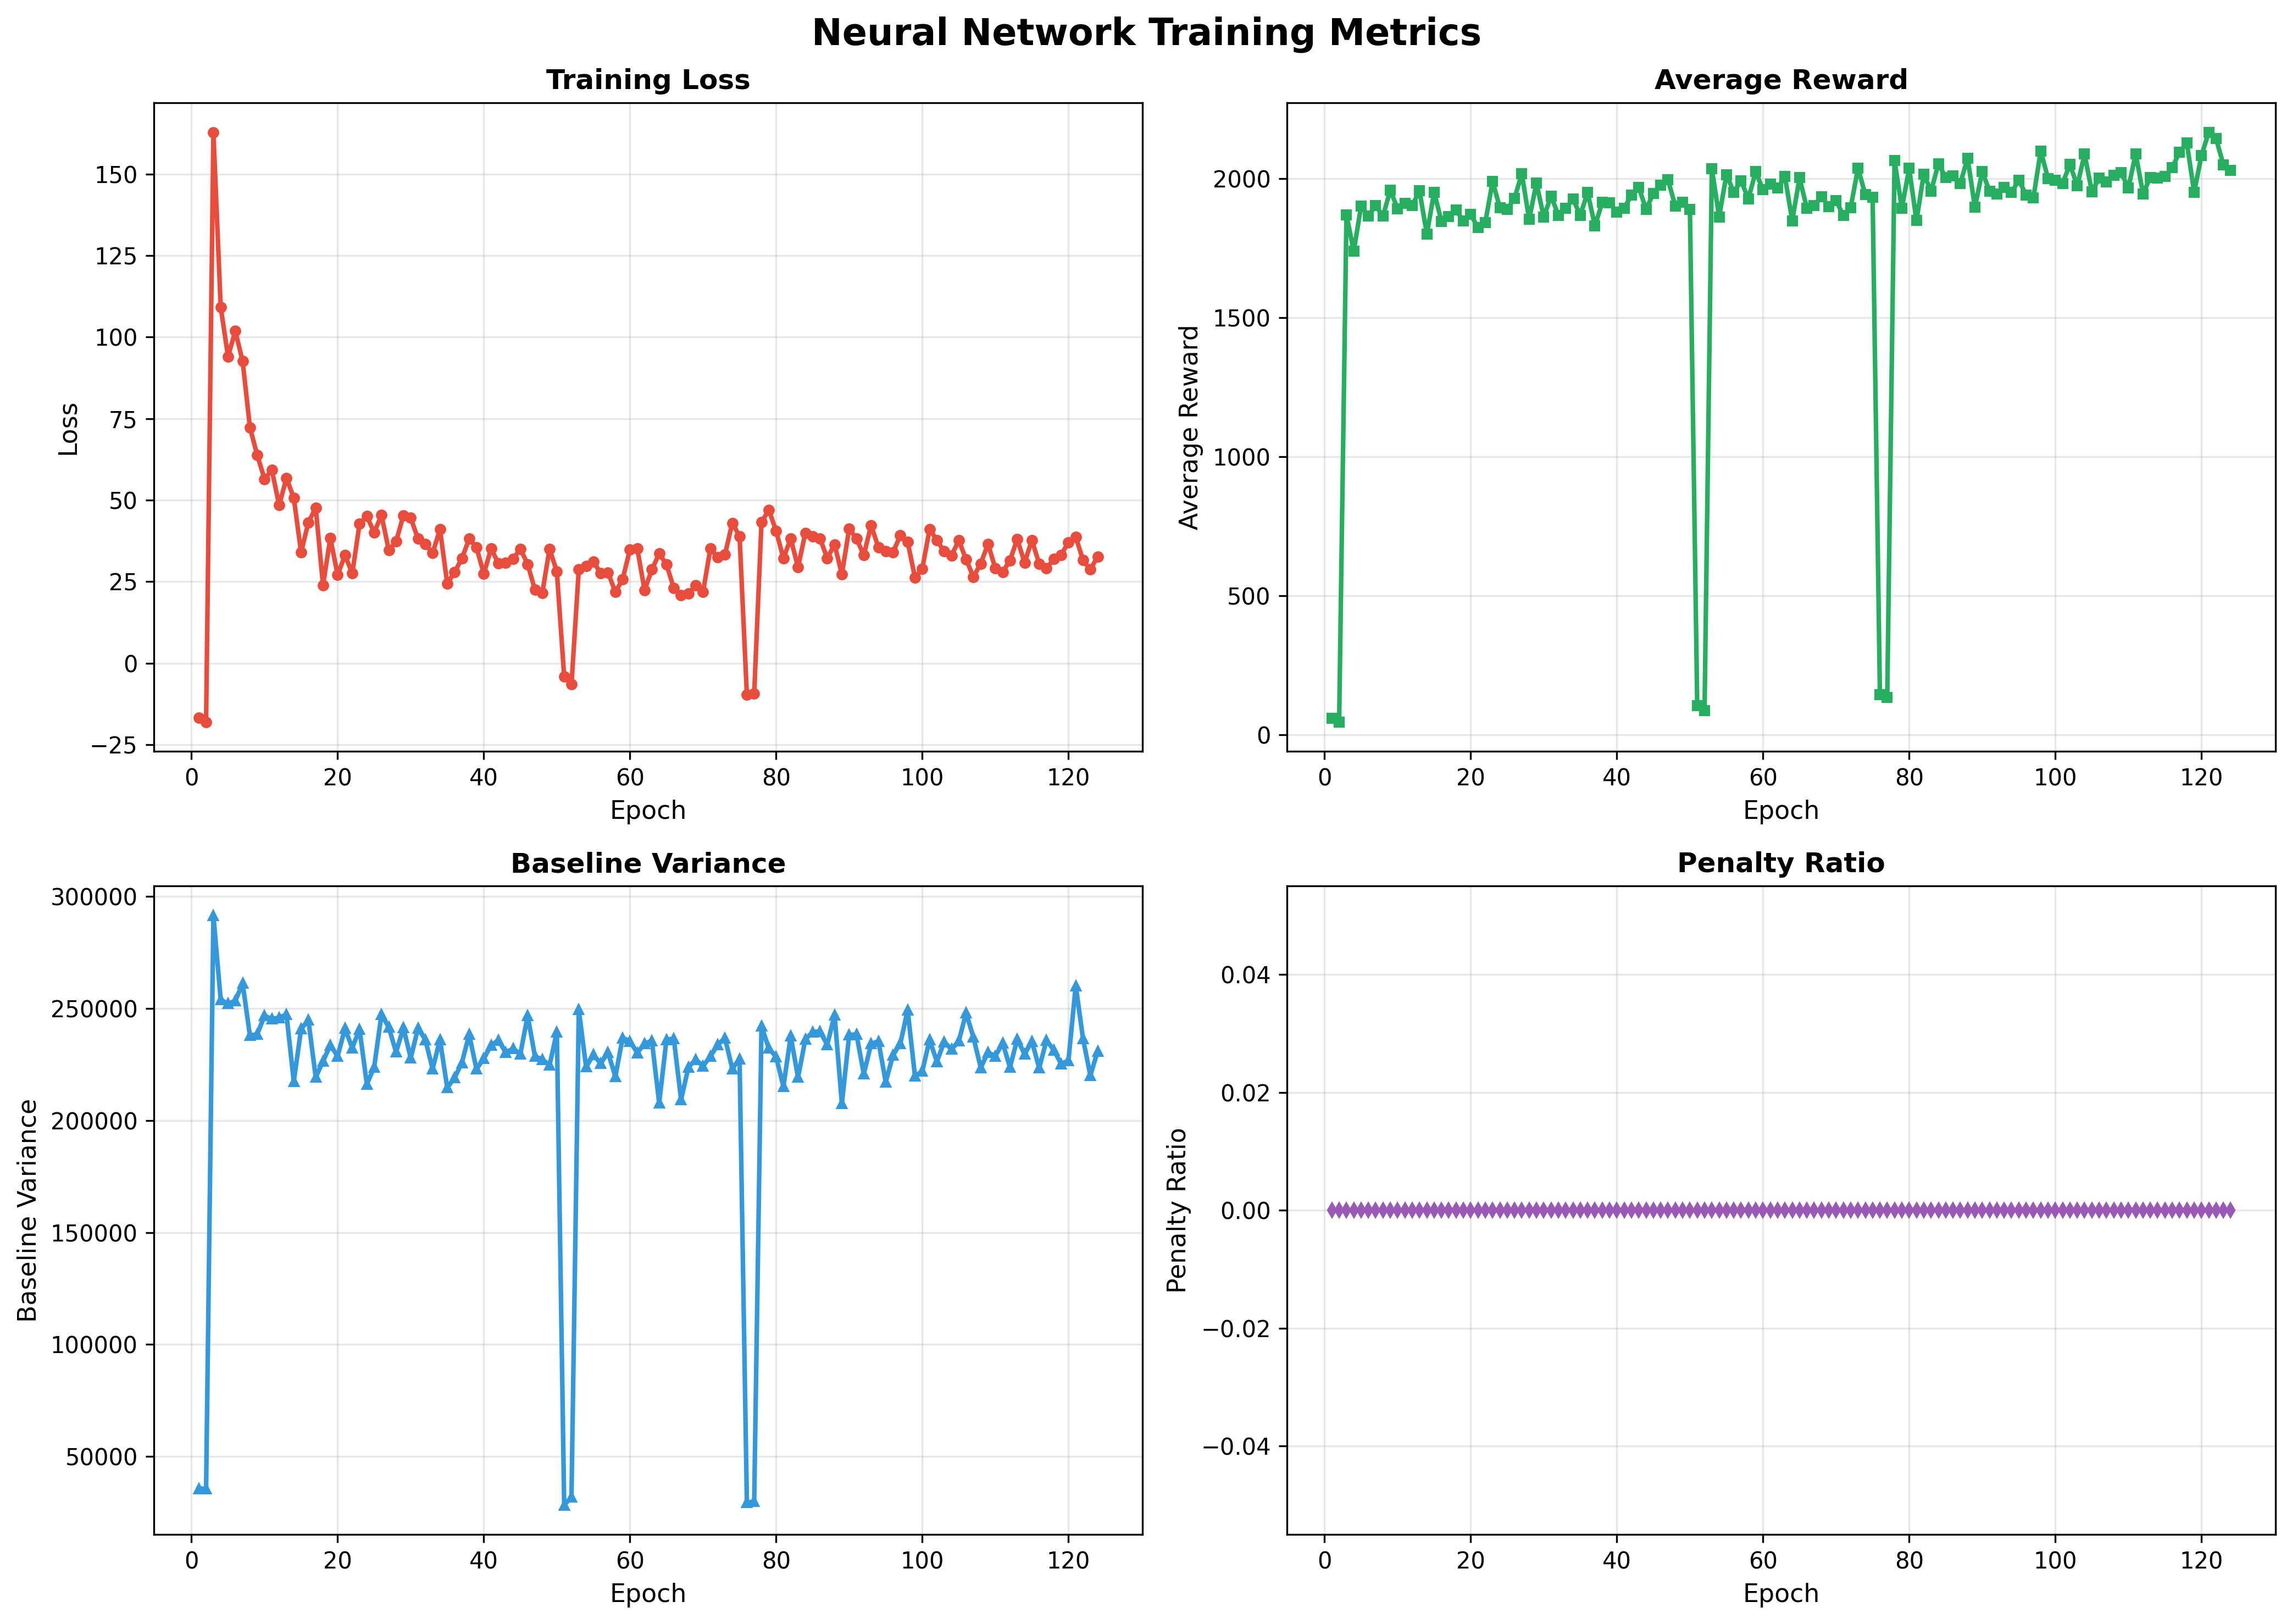

Values plotted in this chart, from the file beside it:
epoch, loss, avg_reward, baseline_variance, penalty_ratio, max_memory_load_percent, val_reward
1, -16.7, 58.51, 35747, 0.0, nan, 
2, -17.99, 45.86, 35729, 0.0, nan, 
3, 162.8, 1869, 291410, 0.0, nan, 
4, 109.2, 1738, 253761, 0.0, nan, 
5, 94.07, 1900, 252047, 0.0, nan, 1212
6, 101.9, 1865, 253288, 0.0, nan, 
7, 92.61, 1902, 261077, 0.0, nan, 
8, 72.29, 1864, 237778, 0.0, nan, 
9, 63.8, 1958, 238441, 0.0, nan, 
10, 56.51, 1891, 246684, 0.0, nan, 1465
11, 59.22, 1911, 245164, 0.0, nan, 
12, 48.45, 1902, 245847, 0.0, nan, 
13, 56.79, 1955, 247159, 0.0, nan, 
14, 50.69, 1799, 217321, 0.0, nan, 
15, 34.03, 1951, 240751, 0.0, nan, 1375
16, 43.19, 1846, 244699, 0.0, nan, 
17, 47.71, 1863, 219225, 0.0, nan, 
18, 23.92, 1886, 226286, 0.0, nan, 
19, 38.41, 1846, 233594, 0.0, nan, 
20, 27.05, 1871, 228551, 0.0, nan, 1292
21, 33.15, 1823, 240966, 0.0, nan, 
22, 27.55, 1842, 232308, 0.0, nan, 
23, 42.71, 1989, 240609, 0.0, nan, 
24, 45.06, 1894, 216081, 0.0, nan, 
25, 40.12, 1889, 223728, 0.0, nan, 1407
26, 45.42, 1929, 247235, 0.0, nan, 
27, 34.63, 2017, 241467, 0.0, nan, 
28, 37.3, 1852, 230451, 0.0, nan, 
29, 45.35, 1983, 241241, 0.0, nan, 
30, 44.57, 1860, 227802, 0.0, nan, 1193
31, 38.14, 1937, 241021, 0.0, nan, 
32, 36.46, 1868, 235945, 0.0, nan, 
33, 33.78, 1892, 222919, 0.0, nan, 
34, 41.05, 1926, 235962, 0.0, nan, 
35, 24.41, 1867, 214571, 0.0, nan, 1301
36, 27.93, 1950, 218937, 0.0, nan, 
37, 32.1, 1829, 225664, 0.0, nan, 
38, 38.15, 1913, 238259, 0.0, nan, 
39, 35.52, 1912, 222826, 0.0, nan, 
40, 27.41, 1878, 227541, 0.0, nan, 1170
41, 35.15, 1892, 233475, 0.0, nan, 
42, 30.61, 1940, 235723, 0.0, nan, 
43, 30.8, 1968, 230295, 0.0, nan, 
44, 31.95, 1889, 232018, 0.0, nan, 
45, 35.06, 1946, 229510, 0.0, nan, 1174
46, 30.37, 1975, 246628, 0.0, nan, 
47, 22.51, 1994, 228561, 0.0, nan, 
48, 21.47, 1901, 227180, 0.0, nan, 
49, 35.09, 1914, 224540, 0.0, nan, 
50, 28.07, 1889, 239401, 0.0, nan, 1334
51, -4.029, 104, 28415, 0.0, nan, 
52, -6.503, 85.79, 31906, 0.0, nan, 
53, 28.78, 2036, 249332, 0.0, nan, 
54, 29.77, 1861, 223814, 0.0, nan, 
55, 31.15, 2014, 229184, 0.0, nan, 1204
56, 27.58, 1950, 225339, 0.0, nan, 
57, 27.81, 1991, 230279, 0.0, nan, 
58, 21.83, 1927, 219489, 0.0, nan, 
59, 25.73, 2024, 236757, 0.0, nan, 
60, 34.91, 1959, 235302, 0.0, nan, 1446
... 64 more rows
